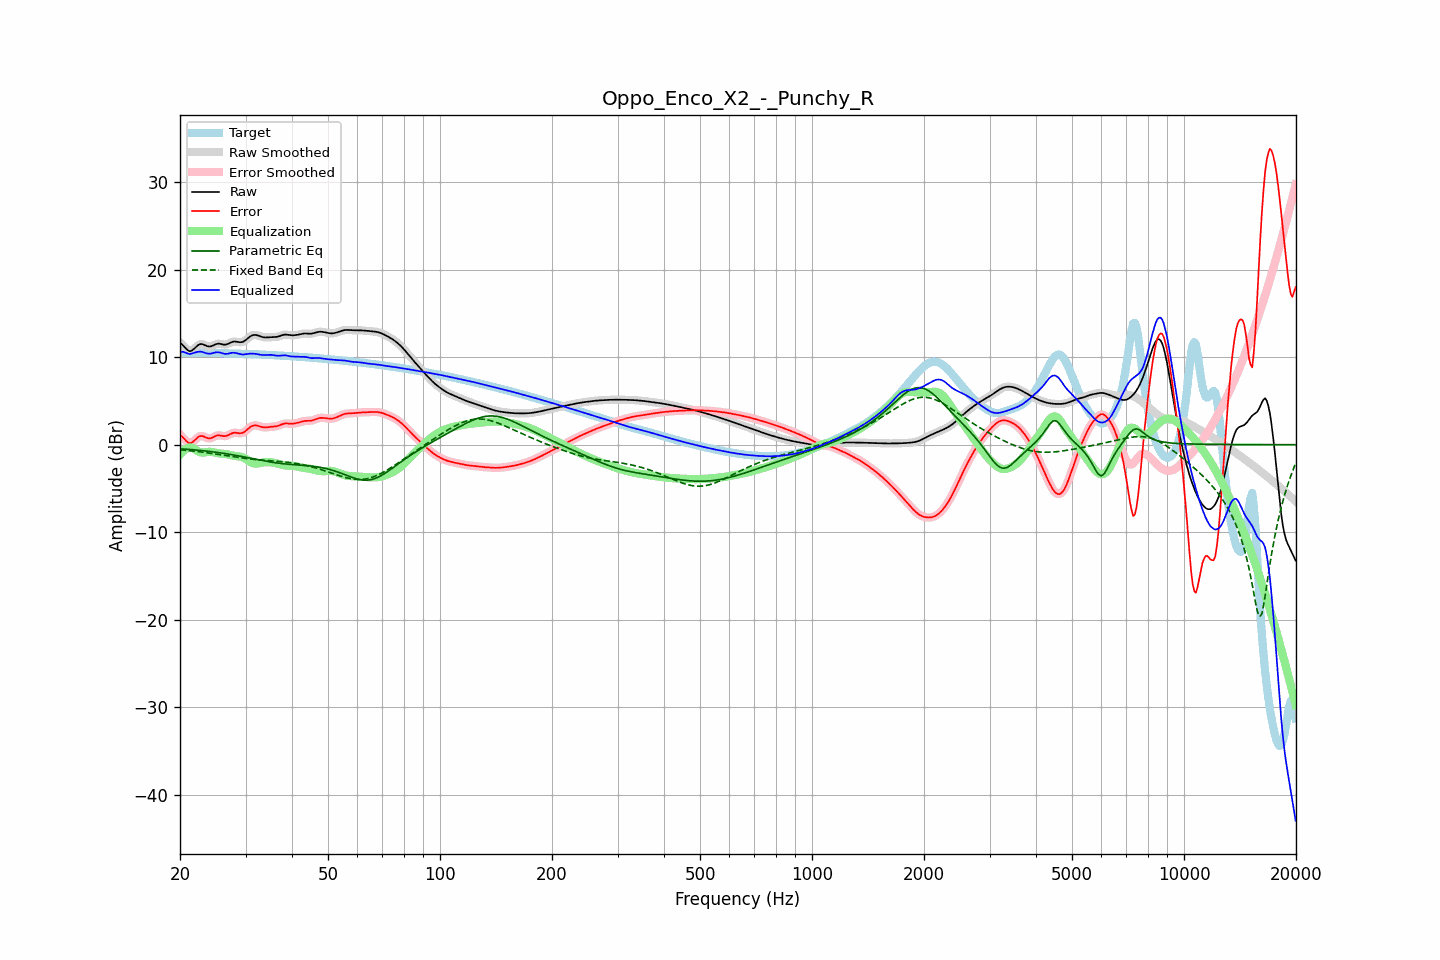

Values plotted in this chart, from the file beside it:
frequency, raw, error, smoothed, error_smoothed, equalization, parametric_eq, fixed_band_eq, equalized_raw, equalized_smoothed, target
20.00, 11.65, 1.13, 11.68, 1.15, -1.12, -0.47, -0.58, 10.53, 10.56, 10.53
20.20, 11.51, 0.98, 11.49, 0.96, -0.91, -0.48, -0.60, 10.61, 10.58, 10.53
20.40, 11.34, 0.81, 11.30, 0.77, -0.72, -0.49, -0.62, 10.62, 10.58, 10.53
20.61, 11.13, 0.60, 11.13, 0.60, -0.57, -0.51, -0.63, 10.56, 10.56, 10.53
20.81, 10.93, 0.40, 10.93, 0.40, -0.46, -0.52, -0.65, 10.47, 10.48, 10.53
21.02, 10.78, 0.25, 10.78, 0.25, -0.38, -0.54, -0.67, 10.40, 10.40, 10.53
21.23, 10.69, 0.16, 10.71, 0.18, -0.33, -0.55, -0.69, 10.36, 10.38, 10.53
21.44, 10.72, 0.20, 10.73, 0.21, -0.32, -0.57, -0.71, 10.40, 10.41, 10.53
21.66, 10.85, 0.33, 10.84, 0.31, -0.39, -0.58, -0.73, 10.46, 10.45, 10.52
21.87, 11.00, 0.48, 11.00, 0.48, -0.49, -0.60, -0.75, 10.50, 10.51, 10.52
22.09, 11.18, 0.66, 11.18, 0.66, -0.61, -0.61, -0.77, 10.56, 10.56, 10.52
22.31, 11.34, 0.83, 11.34, 0.82, -0.73, -0.63, -0.79, 10.61, 10.60, 10.52
22.54, 11.46, 0.94, 11.45, 0.94, -0.82, -0.65, -0.81, 10.63, 10.63, 10.51
22.76, 11.51, 1.00, 11.50, 0.99, -0.88, -0.67, -0.83, 10.63, 10.62, 10.51
22.99, 11.49, 0.98, 11.48, 0.98, -0.90, -0.69, -0.86, 10.59, 10.58, 10.51
23.22, 11.42, 0.91, 11.42, 0.91, -0.89, -0.71, -0.88, 10.53, 10.53, 10.51
23.45, 11.33, 0.83, 11.34, 0.83, -0.86, -0.73, -0.91, 10.47, 10.47, 10.51
23.69, 11.26, 0.75, 11.26, 0.76, -0.83, -0.75, -0.93, 10.43, 10.43, 10.51
23.92, 11.22, 0.71, 11.22, 0.72, -0.82, -0.77, -0.96, 10.40, 10.41, 10.50
24.16, 11.23, 0.73, 11.24, 0.74, -0.82, -0.79, -0.98, 10.41, 10.42, 10.50
24.40, 11.29, 0.79, 11.30, 0.80, -0.84, -0.81, -1.01, 10.45, 10.45, 10.50
24.65, 11.38, 0.89, 11.38, 0.89, -0.88, -0.84, -1.03, 10.50, 10.50, 10.49
24.89, 11.47, 0.98, 11.46, 0.98, -0.92, -0.86, -1.06, 10.55, 10.54, 10.49
25.14, 11.52, 1.04, 11.52, 1.04, -0.96, -0.88, -1.09, 10.56, 10.56, 10.48
25.39, 11.56, 1.08, 11.54, 1.07, -0.99, -0.91, -1.12, 10.57, 10.55, 10.48
25.65, 11.53, 1.05, 11.53, 1.05, -1.01, -0.94, -1.15, 10.52, 10.52, 10.47
25.91, 11.49, 1.02, 11.49, 1.02, -1.02, -0.96, -1.17, 10.47, 10.46, 10.47
26.16, 11.44, 0.98, 11.45, 0.99, -1.04, -0.99, -1.20, 10.41, 10.41, 10.47
26.43, 11.43, 0.97, 11.44, 0.98, -1.06, -1.02, -1.23, 10.38, 10.39, 10.46
26.69, 11.47, 1.02, 11.47, 1.02, -1.09, -1.05, -1.26, 10.38, 10.39, 10.46
26.96, 11.53, 1.08, 11.54, 1.09, -1.13, -1.08, -1.29, 10.41, 10.41, 10.45
27.23, 11.63, 1.18, 11.63, 1.18, -1.17, -1.11, -1.32, 10.45, 10.45, 10.45
27.50, 11.71, 1.28, 11.71, 1.27, -1.22, -1.14, -1.35, 10.49, 10.49, 10.44
27.77, 11.77, 1.34, 11.77, 1.34, -1.26, -1.17, -1.38, 10.51, 10.51, 10.43
28.05, 11.80, 1.37, 11.79, 1.36, -1.29, -1.20, -1.40, 10.51, 10.50, 10.42
28.33, 11.77, 1.35, 11.77, 1.36, -1.31, -1.23, -1.43, 10.46, 10.46, 10.42
28.62, 11.75, 1.33, 11.75, 1.33, -1.33, -1.27, -1.46, 10.42, 10.42, 10.41
28.90, 11.71, 1.31, 11.72, 1.31, -1.35, -1.30, -1.48, 10.37, 10.37, 10.41
29.19, 11.72, 1.32, 11.72, 1.32, -1.38, -1.34, -1.51, 10.34, 10.34, 10.40
29.48, 11.75, 1.35, 11.76, 1.36, -1.44, -1.37, -1.53, 10.30, 10.32, 10.40
29.78, 11.85, 1.46, 11.85, 1.46, -1.53, -1.41, -1.56, 10.33, 10.32, 10.39
30.08, 11.97, 1.59, 11.98, 1.60, -1.63, -1.44, -1.58, 10.34, 10.34, 10.38
30.38, 12.13, 1.75, 12.13, 1.76, -1.76, -1.48, -1.60, 10.37, 10.37, 10.37
30.68, 12.28, 1.92, 12.28, 1.91, -1.88, -1.52, -1.63, 10.40, 10.40, 10.37
30.99, 12.41, 2.05, 12.41, 2.05, -1.99, -1.55, -1.65, 10.41, 10.41, 10.36
31.30, 12.50, 2.15, 12.50, 2.14, -2.08, -1.59, -1.67, 10.42, 10.41, 10.35
31.61, 12.54, 2.20, 12.54, 2.20, -2.14, -1.63, -1.68, 10.40, 10.40, 10.34
31.93, 12.55, 2.21, 12.54, 2.21, -2.16, -1.66, -1.70, 10.38, 10.38, 10.34
32.24, 12.51, 2.18, 12.51, 2.18, -2.16, -1.70, -1.72, 10.35, 10.35, 10.33
32.57, 12.45, 2.13, 12.45, 2.13, -2.13, -1.74, -1.74, 10.32, 10.32, 10.32
32.89, 12.38, 2.07, 12.38, 2.07, -2.10, -1.77, -1.75, 10.28, 10.29, 10.31
33.22, 12.32, 2.02, 12.32, 2.02, -2.06, -1.81, -1.77, 10.26, 10.26, 10.30
33.55, 12.27, 1.98, 12.28, 1.99, -2.03, -1.84, -1.78, 10.25, 10.25, 10.29
33.89, 12.26, 1.97, 12.26, 1.97, -2.00, -1.88, -1.79, 10.25, 10.26, 10.28
34.23, 12.26, 1.98, 12.26, 1.98, -1.99, -1.91, -1.81, 10.27, 10.26, 10.27
34.57, 12.27, 2.00, 12.27, 2.00, -1.99, -1.94, -1.82, 10.28, 10.28, 10.27
34.92, 12.28, 2.03, 12.28, 2.03, -2.00, -1.97, -1.84, 10.28, 10.28, 10.26
35.27, 12.29, 2.05, 12.29, 2.05, -2.02, -2.00, -1.85, 10.27, 10.27, 10.25
35.62, 12.30, 2.06, 12.30, 2.06, -2.06, -2.03, -1.86, 10.24, 10.24, 10.24
35.97, 12.30, 2.08, 12.31, 2.08, -2.09, -2.06, -1.88, 10.21, 10.21, 10.22
... 635 more rows
